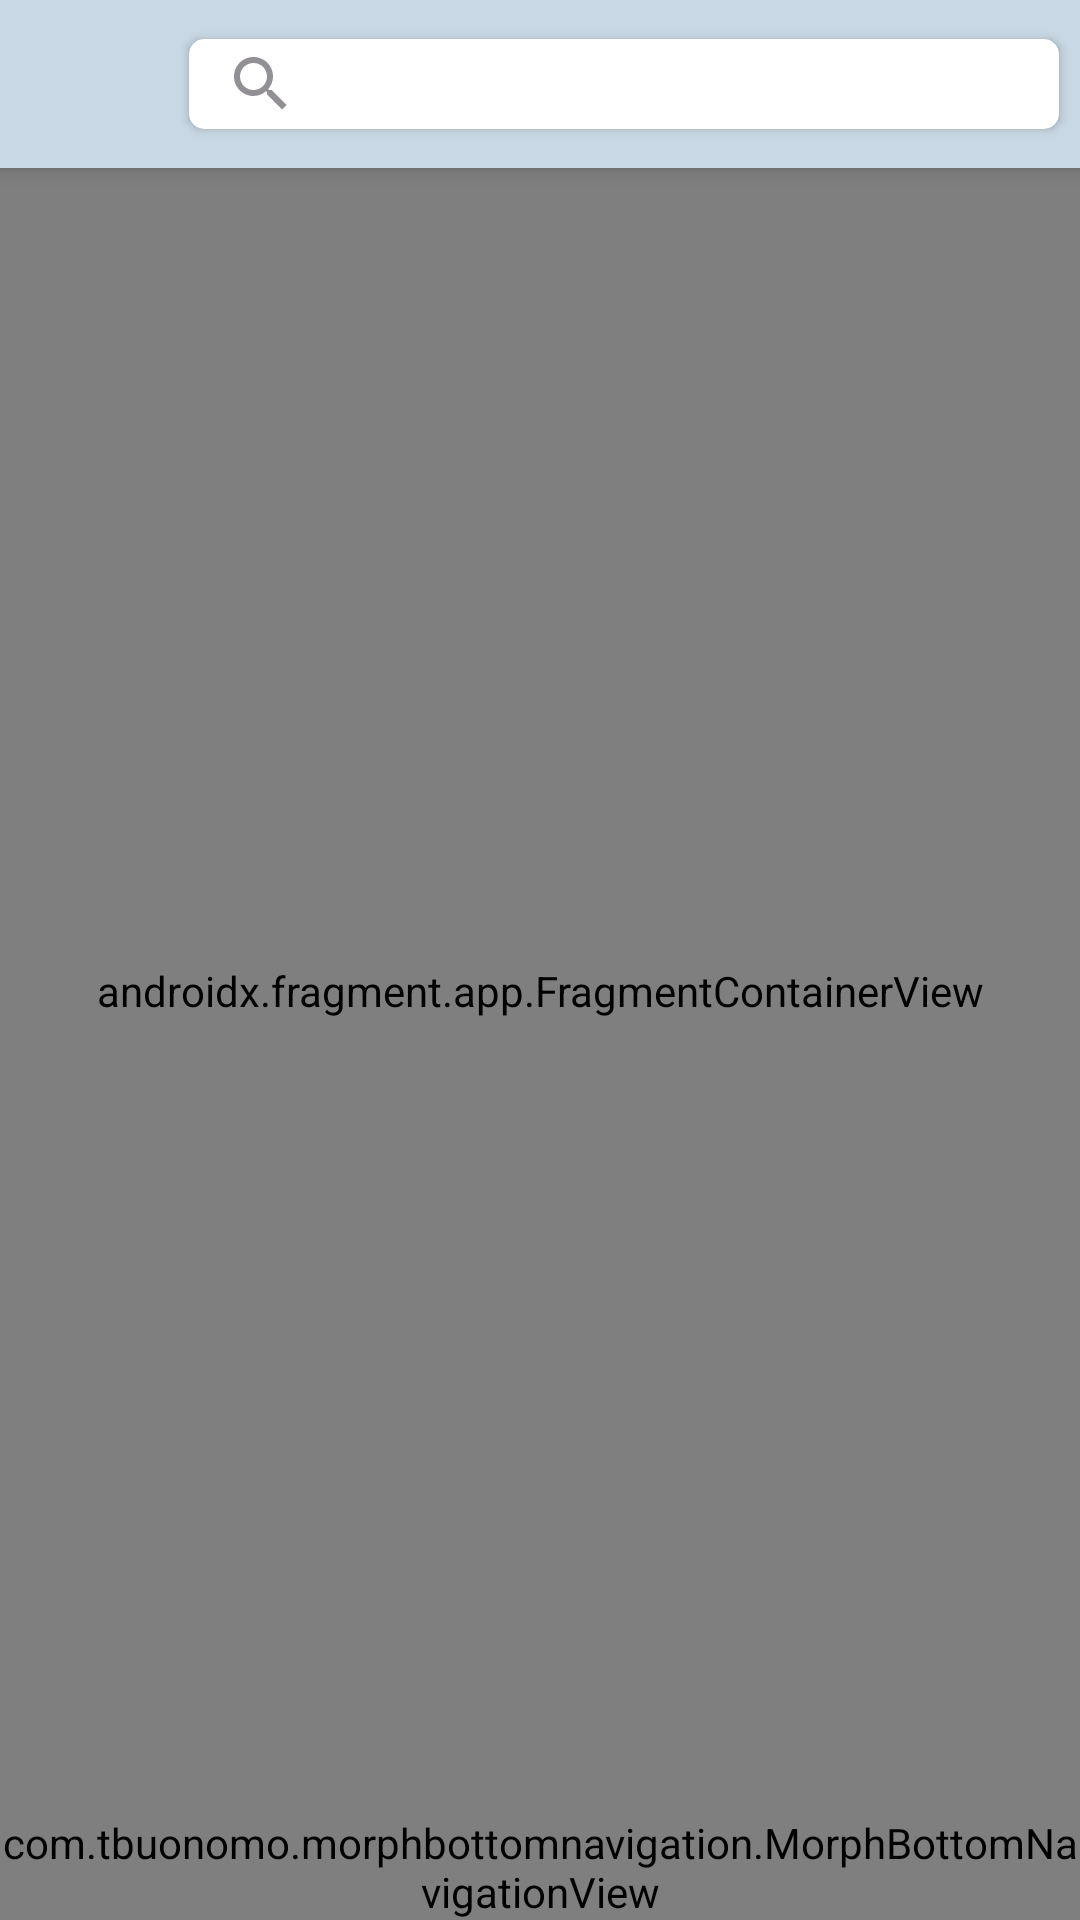

Layout XML and referenced resources for this Android screen:
<!-- AndroidManifest.xml: application theme Theme.SocialMediaLinked -->
<!-- res/layout/activity_main.xml -->
<?xml version="1.0" encoding="utf-8"?>
<layout xmlns:android="http://schemas.android.com/apk/res/android"
    xmlns:app="http://schemas.android.com/apk/res-auto"
    xmlns:tools="http://schemas.android.com/tools">

    <data>
        <variable
            name="profile"
            type="com.example.socialmedialinked.viewmodels.UserViewModel" />

    </data>

    <androidx.drawerlayout.widget.DrawerLayout
        android:id="@+id/drawerLayout"
        android:layout_width="match_parent"
        android:layout_height="match_parent">

        <androidx.constraintlayout.widget.ConstraintLayout

            android:layout_width="match_parent"
            android:layout_height="match_parent"
            tools:context=".ui.activity.MainActivity">

            <com.google.android.material.appbar.MaterialToolbar
                android:id="@+id/toolbar"

                android:layout_width="match_parent"
                android:layout_height="?attr/actionBarSize"
                app:layout_constraintEnd_toEndOf="parent"
                app:layout_constraintStart_toStartOf="parent"
                style="@style/Widget.MaterialComponents.Toolbar.Primary"
                app:layout_constraintTop_toTopOf="parent">

                <androidx.constraintlayout.widget.ConstraintLayout
                    android:layout_width="match_parent"
                    android:layout_height="match_parent">


                    <ImageView
                        android:id="@+id/imageView2"
                        android:layout_width="40dp"
                        android:layout_height="0dp"


                        app:layout_constraintBottom_toBottomOf="parent"
                        app:layout_constraintStart_toStartOf="parent"
                        app:layout_constraintTop_toTopOf="parent"
                        tools:srcCompat="@tools:sample/avatars" />

                    <androidx.cardview.widget.CardView
                        android:layout_width="0dp"
                        android:layout_height="30dp"
                        android:layout_marginStart="7dp"
                        android:layout_marginTop="5dp"
                        android:layout_marginEnd="7dp"
                        android:layout_marginBottom="5dp"
                        app:cardCornerRadius="5dp"
                        app:layout_constraintBottom_toBottomOf="parent"
                        app:layout_constraintEnd_toEndOf="parent"
                        app:layout_constraintStart_toEndOf="@+id/imageView2"
                        app:layout_constraintTop_toTopOf="parent">

                        <androidx.constraintlayout.widget.ConstraintLayout
                            android:layout_width="match_parent"
                            android:layout_height="match_parent">

                            <SearchView
                                android:layout_width="0dp"
                                android:layout_height="28dp"
                                app:layout_constraintBottom_toBottomOf="parent"
                                app:layout_constraintEnd_toEndOf="parent"
                                app:layout_constraintStart_toStartOf="parent"
                                app:iconifiedByDefault="false"
                                android:layout_centerVertical="true"
                                app:queryHint="Search"
                                app:layout_constraintTop_toTopOf="parent" />
                        </androidx.constraintlayout.widget.ConstraintLayout>
                    </androidx.cardview.widget.CardView>
                </androidx.constraintlayout.widget.ConstraintLayout>

            </com.google.android.material.appbar.MaterialToolbar>


            <androidx.fragment.app.FragmentContainerView
                android:id="@+id/navHostFragment"
                android:name="androidx.navigation.fragment.NavHostFragment"
                android:layout_width="0dp"
                android:layout_height="0dp"
                app:defaultNavHost="true"
                app:layout_constraintBottom_toTopOf="@+id/bottomNavigationView"
                app:layout_constraintEnd_toEndOf="parent"
                app:layout_constraintStart_toStartOf="parent"
                app:layout_constraintTop_toBottomOf="@id/toolbar"
                app:navGraph="@navigation/my_nav" />

            <com.tbuonomo.morphbottomnavigation.MorphBottomNavigationView
                android:id="@+id/bottomNavigationView"
                android:layout_width="match_parent"
                android:layout_height="wrap_content"
                app:layout_constraintBottom_toBottomOf="parent"
                app:menu="@menu/bottom_nav_menu"
                app:backgroundTint="#385A67"
                app:morphCornerRadius="128dp"
                app:morphItemRadius="64dp"
                app:morphVerticalOffset="6dp"

                />

        </androidx.constraintlayout.widget.ConstraintLayout>

        <com.google.android.material.navigation.NavigationView
            android:id="@+id/navigationView"
            android:layout_width="wrap_content"
            android:layout_height="match_parent"
            android:layout_gravity="start">

            

        </com.google.android.material.navigation.NavigationView>
    </androidx.drawerlayout.widget.DrawerLayout>
</layout>
<!-- resources referenced by this layout -->
<resources>
  <style name="Theme.SocialMediaLinked" parent="Theme.MaterialComponents.DayNight.NoActionBar">
          
          <item name="colorPrimary">@color/mistyighter</item>
          <item name="colorPrimaryVariant">@color/purple_700</item>
          <item name="colorOnPrimary">@color/anotherbgcolor</item>
          
          <item name="colorSecondary">@color/teal_200</item>
          <item name="colorSecondaryVariant">@color/teal_700</item>
          <item name="colorOnSecondary">@color/black</item>
          
          <item name="android:statusBarColor" tools:targetApi="l">?attr/colorPrimaryVariant</item>
          
      </style>
  <color name="mistyighter">#c8d8e4</color>
  <color name="purple_700">#FF3700B3</color>
  <color name="anotherbgcolor">#A95A575F</color>
  <color name="teal_200">#FF03DAC5</color>
  <color name="teal_700">#FF018786</color>
  <color name="black">#FF000000</color>
</resources>
